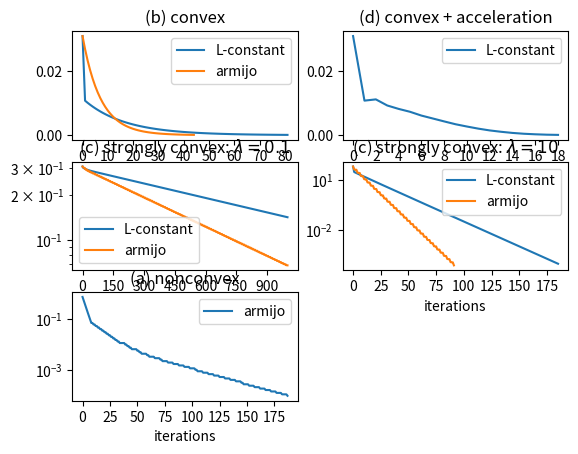

Python code for this plot:
#!/usr/bin/python
# -*- coding: utf-8 -*-
# Author: Shun Arahata
"""
Backtracking line search and fixed step size comparison
"""
import numpy as np
from numpy import linalg as LA
import matplotlib.pyplot as plt
import matplotlib.ticker as ticker

np.random.seed(0)  # set the random seed for reproducibility

ALPHA = 0.5
BETA = 0.8
EPSILON = 1.0
EPS_CONVERGE = 0.0001


def armijo(x, func, grad, new_x, epsilon):
    """ armijo condition
    :param x:
    :param d: direction lambda function
    :param epsilon:
    :return:
    """
    g = grad(x)
    left = func(new_x) - func(x)
    right = - ALPHA * epsilon * g.T @ (new_x - x)
    res = left.item() > right.item()
    # print("left:", left.item(), "right:", right.item(), "res:", res)
    assert type(res) is bool, type(res)
    return res


def backtrack(x, func, grad, new_x, d):
    eps = EPSILON
    while armijo(x, func, grad, new_x(eps), eps):
        eps = BETA * eps
    return eps


def optimize(xinit, func, grad, optimal_value, metric="fval", lineserch="armijo", L=None, iter=100):
    xs = []
    fvs = []
    grds = []
    x = xinit
    for i in range(iter):
        print("iter:", i)
        xs.append(x)
        fv = func(x).item()
        d = grad(x)
        nd = LA.norm(d).item()
        if len(grds) == 0:
            grds.append(nd)
        else:
            grds.append(min(nd, grds[-1]))
        if metric == "fval":
            fvs.append(fv - optimal_value)
            if abs(fv - optimal_value) < EPS_CONVERGE:
                return [xs, fvs, grds]
        else:
            fvs.append(fv)
            if abs(nd - optimal_value) < EPS_CONVERGE:
                return [xs, fvs, grds]

        new_x = lambda e: x - e * d
        if lineserch == "armijo":
            x = x - backtrack(x, func, grad, new_x, d) * d
        else:
            x = x - 1.0 / L * d
    return [xs, fvs, grds]


def optimize_nestrov(xinit, func, grad, optimal_value, L, iter=1000):
    """ Nesterov's Accelerated Gradient Method

    :param xinit:
    :param func:
    :param grad:
    :param optimal_value:
    :param L: gradient lipshtiz constant
    :param iter:
    :return:
    """
    xs = []
    fvs = []
    x = xinit
    y = xinit
    alpha = 1.0 / L
    beta = lambda k: k / (k + 3)
    tau = 0
    for i in range(iter):
        print("iter:", i)
        xs.append(x)
        fv = func(x).item()
        fvs.append(fv - optimal_value)
        if abs(fv - optimal_value) < EPS_CONVERGE:
            return [xs, fvs]
        d = grad(x)
        new_x = y - alpha * d
        y = new_x + beta(i + 1) * (new_x - x)
        x = new_x
    return [xs, fvs]


def convex(m, n):
    """ minimize
    || b -A w||_2^2
    :param m:
    :param n:
    :return:
    """
    assert m < n, "set m < n"
    A = np.random.rand(m, n)
    winit = np.ones((n, 1))
    b = A @ winit + 0.1 * np.random.rand(m, 1)
    func = lambda w: (b - A @ w).T @ (b - A @ w)
    grad = lambda w: 2 * A.T @ (A @ w - b)
    wast = np.linalg.pinv(A) @ b
    optimal_value = func(wast).item()
    L = LA.norm(2 * A.T @ A, 'fro')
    return {"xinit": winit, "func": func, "grad": grad, "optimality": optimal_value, "L": L}


def strong_convex(m, n, lamd=1.0):
    """ minimize
    || b - Aw||_2^2 + lamd * ||w||_2^2
    :param m:
    :param n:
    :param lamd:
    :return:
    """
    A = np.random.rand(m, n)
    winit = np.ones((n, 1))
    b = A @ winit + 0.1 * np.random.rand(m, 1)
    func = lambda w: (b - A @ w).T @ (b - A @ w) + lamd * w.T @ w
    grad = lambda w: 2 * (A.T @ A + lamd * np.identity(n)) @ w - 2 * A.T @ b
    wast = np.linalg.solve(A.T @ A + lamd * np.identity(n), A.T @ b)
    optimal_value = func(wast).item()
    L = LA.norm(2 * (A.T @ A + lamd * np.identity(n)), 'fro')
    return {"xinit": winit, "func": func, "grad": grad, "optimality": optimal_value, "L": L}


def nonconvex(m, n, l):
    """ minimize
    ||b-AW1w2||_2^2
    W1 n times l
    w2 l
    :param m:
    :param n:
    :param l:
    :return:
    """
    A = np.random.rand(m, n)
    w2init = np.ones((l, 1))
    W1init = np.ones((n, l))
    b = A @ W1init @ w2init + 0.1 * np.random.rand(m, 1)
    funcbymat = lambda W1, w2: (b - A @ W1 @ w2).T @ (b - A @ W1 @ w2)
    gradW1 = lambda W1, w2: -2 * A.T @ (b - A @ W1 @ w2) @ w2.T
    gradw2 = lambda W1, w2: -2 * W1.T @ A.T @ (b - A @ W1 @ w2)
    # inorder to optimize
    func = lambda w: funcbymat(w[:n * l].reshape(n, l), w[n * l:].reshape(l, 1))
    grad = lambda w: np.concatenate([gradW1(w[:n * l].reshape(n, l), w[n * l:].reshape(l, 1)).flatten(),
                                     gradw2(w[:n * l].reshape(n, l), w[n * l:].reshape(l, 1)).flatten()])
    xinit = np.ones(n * l + l)
    return {"xinit": xinit, "func": func, "grad": grad, "optimality": 0}


def problem_one():
    fig = plt.figure()

    ax1 = fig.add_subplot(3, 2, 1)
    ax1.set_title("(b) convex")
    ax1.set_xlabel('iterations')
    cvx = convex(10, 100)
    xs, fvs, grds = optimize(cvx["xinit"], cvx["func"], cvx["grad"], cvx["optimality"], lineserch="constant",
                             L=cvx["L"], iter=1000)
    ax1.get_xaxis().get_major_formatter().set_useOffset(False)
    ax1.get_xaxis().set_major_locator(ticker.MaxNLocator(integer=True))
    ax1.plot([i for i in range(len(fvs))], fvs, label="L-constant")
    xs, fvs, grds = optimize(cvx["xinit"], cvx["func"], cvx["grad"], cvx["optimality"], lineserch="armijo",
                             L=cvx["L"], iter=1000)
    ax1.plot([i for i in range(len(fvs))], fvs, label="armijo")
    ax1.legend()

    ax2 = fig.add_subplot(3, 2, 2)
    ax2.set_xlabel('iterations')
    ax2.set_title("(d) convex + acceleration")
    xs, fvs = optimize_nestrov(cvx["xinit"], cvx["func"], cvx["grad"], cvx["optimality"], L=cvx["L"], iter=1000)
    ax2.get_xaxis().get_major_formatter().set_useOffset(False)
    ax2.get_xaxis().set_major_locator(ticker.MaxNLocator(integer=True))
    ax2.plot([i for i in range(len(fvs))], fvs, label="L-constant")
    ax2.legend()

    ax3 = fig.add_subplot(3, 2, 3)
    ax3.set_xlabel('iterations')
    ax3.set_yscale('log')
    ax3.set_title("(c) strongly convex: $\lambda = 0.1$")
    stcvx = strong_convex(10, 100, lamd=0.1)
    xs, fvs, grds = optimize(stcvx["xinit"], stcvx["func"], stcvx["grad"], stcvx["optimality"], lineserch="constant",
                             L=stcvx["L"], iter=1000)
    ax3.get_xaxis().get_major_formatter().set_useOffset(False)
    ax3.get_xaxis().set_major_locator(ticker.MaxNLocator(integer=True))
    ax3.plot([i for i in range(len(fvs))], fvs, label="L-constant")
    xs, fvs, grds = optimize(stcvx["xinit"], stcvx["func"], stcvx["grad"], stcvx["optimality"], lineserch="armijo",
                             L=stcvx["L"], iter=1000)
    ax3.plot([i for i in range(len(fvs))], fvs, label="armijo")
    ax3.legend()

    ax4 = fig.add_subplot(3, 2, 4)
    ax4.set_yscale('log')
    ax4.set_xlabel('iterations')
    ax4.set_title("(c) strongly convex: $\lambda = 10$")
    stcvx = strong_convex(10, 100, lamd=10)
    xs, fvs, grds = optimize(stcvx["xinit"], stcvx["func"], stcvx["grad"], stcvx["optimality"], lineserch="constant",
                             L=stcvx["L"], iter=1000)
    ax4.get_xaxis().get_major_formatter().set_useOffset(False)
    ax4.get_xaxis().set_major_locator(ticker.MaxNLocator(integer=True))
    ax4.plot([i for i in range(len(fvs))], fvs, label="L-constant")
    xs, fvs, grds = optimize(stcvx["xinit"], stcvx["func"], stcvx["grad"], stcvx["optimality"], lineserch="armijo",
                             L=stcvx["L"], iter=1000)
    ax4.plot([i for i in range(len(fvs))], fvs, label="armijo")
    ax4.legend()

    ax5 = fig.add_subplot(3, 2, 5)
    ax5.set_xlabel('iterations')
    ncvx = nonconvex(5, 3, 2)
    xs, fvs, grds = optimize(ncvx["xinit"], ncvx["func"], ncvx["grad"], ncvx["optimality"], metric="grad", iter=1000)
    ax5.set_title("(a) nonconvex")
    ax5.get_xaxis().get_major_formatter().set_useOffset(False)
    ax5.get_xaxis().set_major_locator(ticker.MaxNLocator(integer=True))
    ax5.set_yscale('log')
    ax5.plot([i for i in range(len(fvs))], grds, label="armijo")
    ax5.legend()
    plt.savefig("tmp.png")
    plt.show()


if __name__ == '__main__':
    problem_one()
